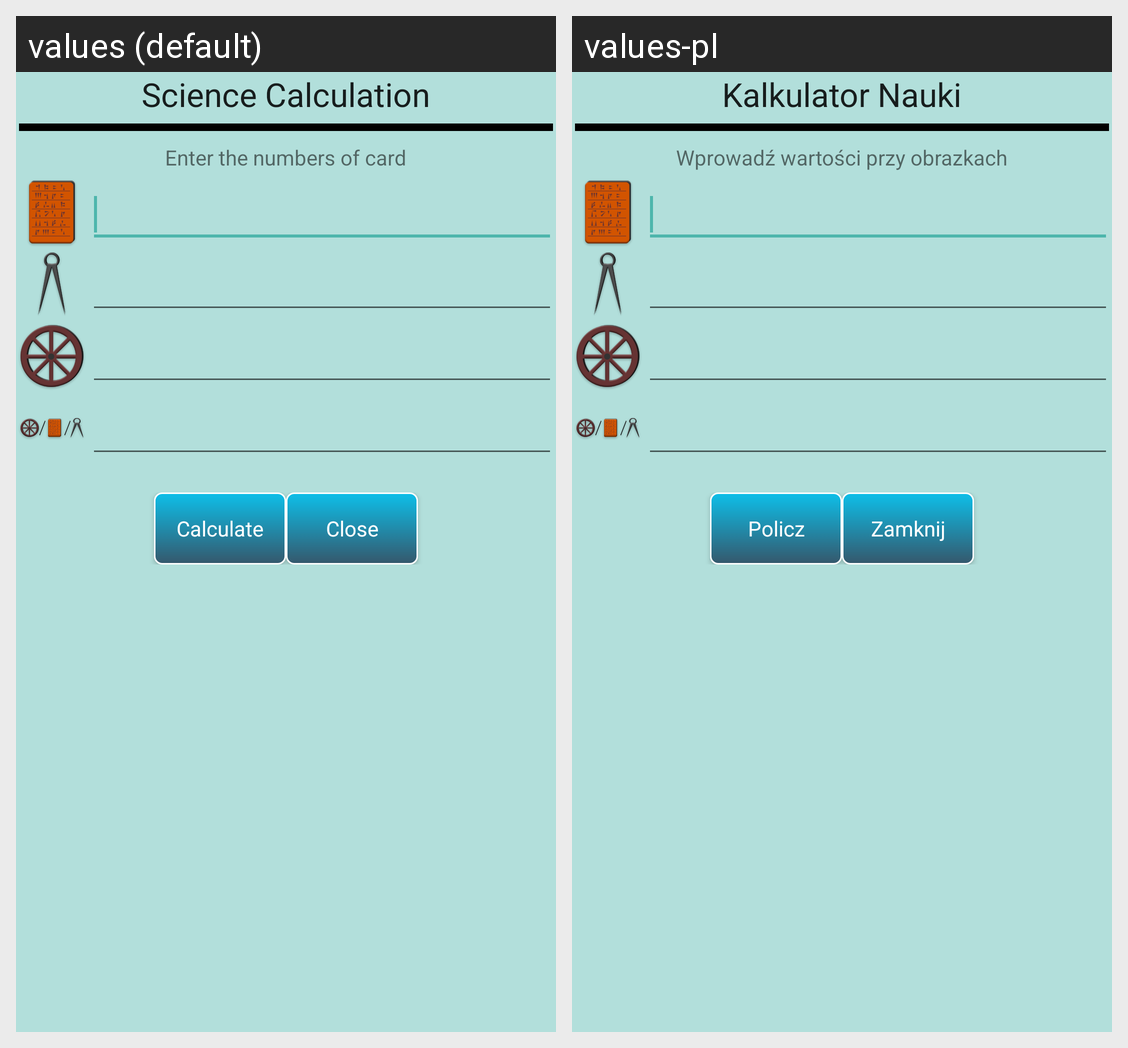

For this localized Android screen grid, give each drawn string resource with its value in every locale shown.
Android screen res/layout/fragment_dialog_science.xml rendered under 2 locales, left to right: values (default), values-pl. Device: Nexus 5 (rendered at 1080×1920; each locale shown at half size, 540×960, under a caption strip naming it); theme AppTheme.
Strings drawn on this screen, with the default value and each locale's value (text and hints the layout hard-codes, and strings that could not be matched under every locale, appear in the picture but are not listed):

science_dialog_name
  values: Science Calculation
  values-pl: Kalkulator Nauki

science_text_message
  values: Enter the numbers of card
  values-pl: Wprowadź wartości przy obrazkach

science_button_calculate
  values: Calculate
  values-pl: Policz

science_button_close
  values: Close
  values-pl: Zamknij
